Run: headless pygame with SDL's dummy video driver; simulated clock (each Clock.tick advances the game by its frame time, no real sleeping); random seed 0; keys injected as events and as key.get_pressed() state; no mouse input.
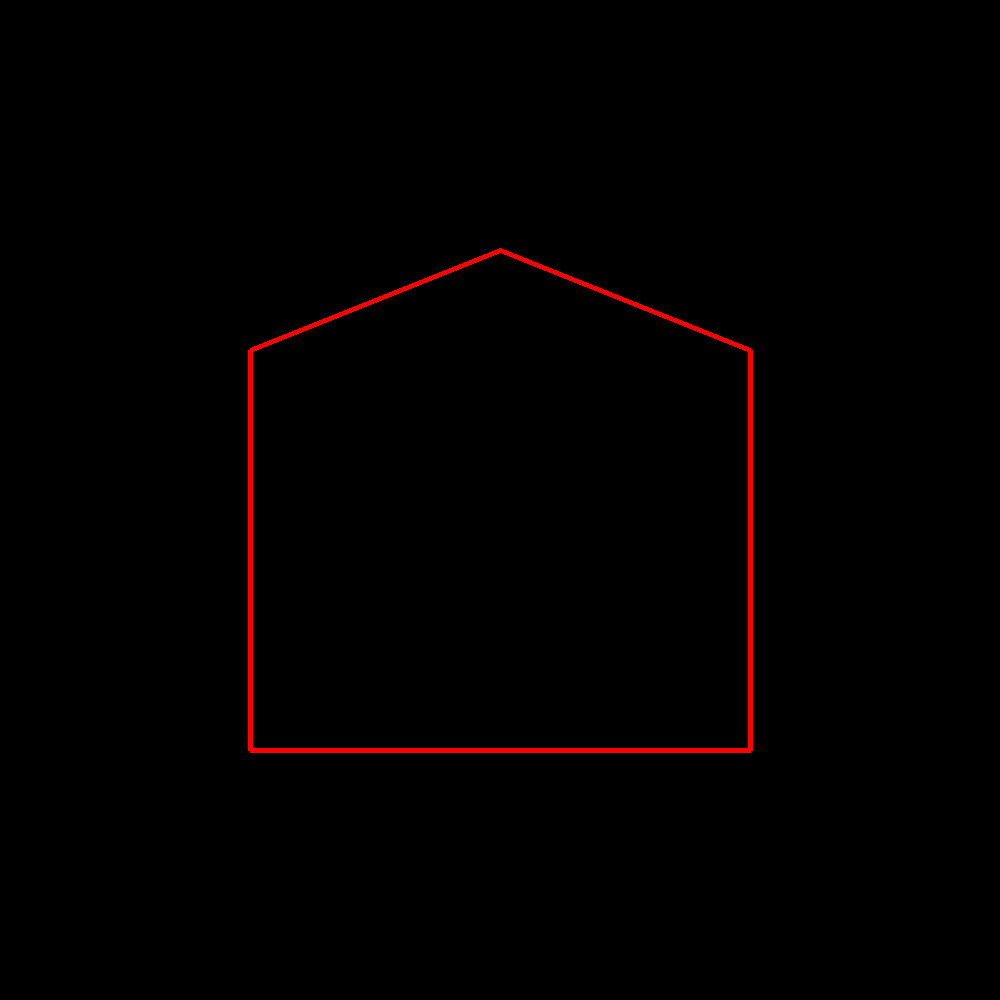
Frame 1 of 4 · flips 1–60 · no input
Frame 2 of 4 · flips 61–180 · tapped SPACE, RETURN · held RIGHT (→), D · screen unchanged from frame 1, image omitted
Frame 3 of 4 · flips 181–300 · held DOWN (↓), S · screen unchanged from frame 2, image omitted
Frame 4 of 4 · flips 301–420 · held LEFT (←), A, UP (↑), W · screen unchanged from frame 3, image omitted

The pygame program that drew these frames:

import pygame
import random
from pygame.locals import *
pygame.init()
screen = pygame.display.set_mode((1000,1000))
pygame.display.set_caption("game1")
def WiN(msg,x,y):
    fontobj = pygame.font.SysFont("freesans",50)
    msgobj = fontobj.render(msg,False,(255,255,0))
    screen.blit(msgobj,(x,y))



while True:
    pygame.draw.line(screen,(255,0,0),(500,250),(250,350),5)
    pygame.draw.line(screen,(255,0,0),(250,350),(250,750),5)
    pygame.draw.line(screen,(255,0,0),(250,750),(750,750),5)
    pygame.draw.line(screen,(255,0,0),(750,750),(750,350),5)
    pygame.draw.line(screen,(255,0,0),(500,250),(750,350),5)

        


    
  
    








    for event in pygame.event.get():
        if event.type == QUIT:
            pygame.quit()
            exit()

    pygame.display.update()
